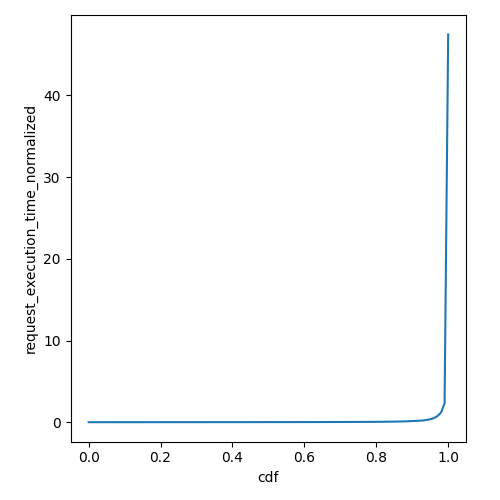

The table this chart was drawn from, first rows:
cdf, request_execution_time_normalized
0.0, 0.03704
0.01, 0.03736
0.02, 0.03745
0.03, 0.03755
0.04, 0.03767
0.05, 0.03777
0.06, 0.03786
0.07, 0.03796
0.08, 0.03807
0.09, 0.03819
0.1, 0.03831
0.11, 0.03844
0.12, 0.0386
0.13, 0.03877
0.14, 0.03897
0.15, 0.03916
0.16, 0.03941
0.17, 0.03964
0.18, 0.0399
0.19, 0.04016
0.2, 0.04039
0.21, 0.04064
0.22, 0.04089
0.23, 0.04111
0.24, 0.04135
0.25, 0.04155
0.26, 0.04177
0.27, 0.042
0.28, 0.04221
0.29, 0.04248
0.3, 0.04271
0.31, 0.04295
0.32, 0.04319
0.33, 0.04346
0.34, 0.04368
0.35, 0.04395
0.36, 0.04421
0.37, 0.04451
0.38, 0.04477
0.39, 0.04507
0.4, 0.04538
0.41, 0.04575
0.42, 0.04603
0.43, 0.04634
0.44, 0.04666
0.45, 0.04699
0.46, 0.04741
0.47, 0.04772
0.48, 0.04808
0.49, 0.04841
0.5, 0.04877
0.51, 0.04916
0.52, 0.04967
0.53, 0.05004
0.54, 0.05046
0.55, 0.05095
0.56, 0.05147
0.57, 0.05197
0.58, 0.05247
0.59, 0.05301
... 41 more rows
